Run: headless pygame with SDL's dummy video driver; simulated clock (each Clock.tick advances the game by its frame time, no real sleeping); random seed 0; keys injected as events and as key.get_pressed() state; no mouse input.
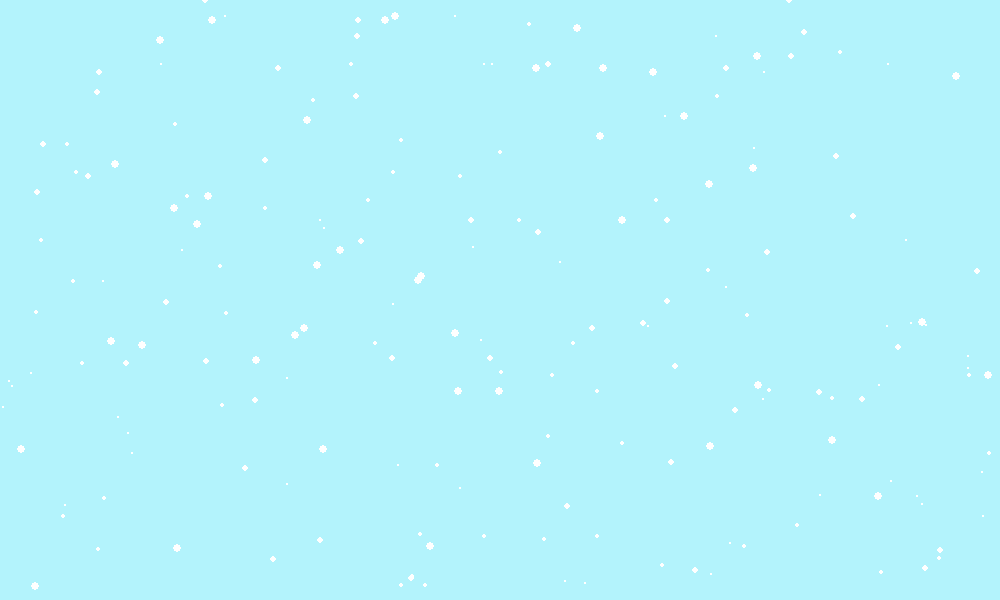
Frame 1 of 4 · flips 1–60 · no input
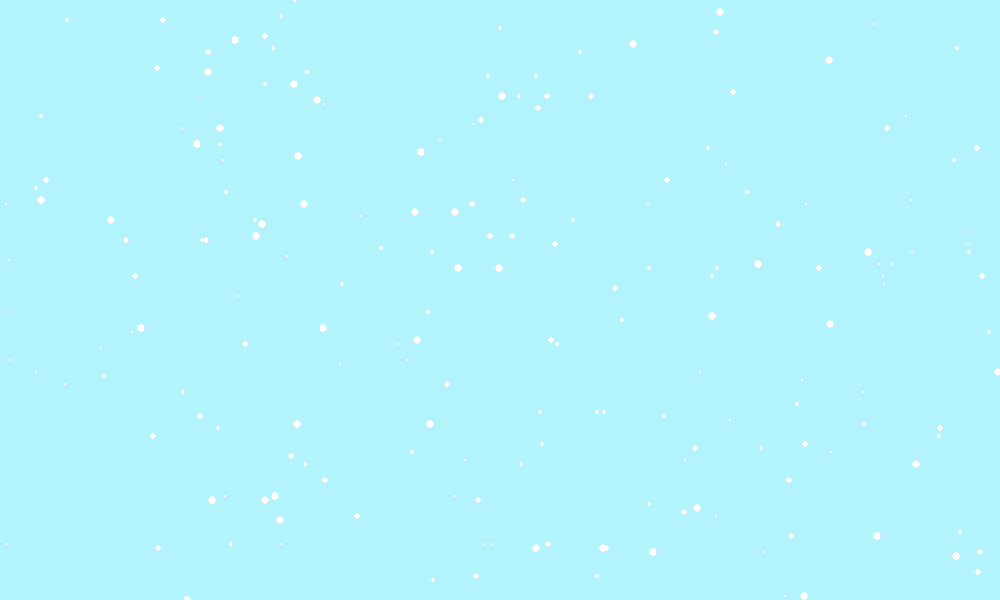
Frame 2 of 4 · flips 61–180 · tapped SPACE, RETURN · held RIGHT (→), D
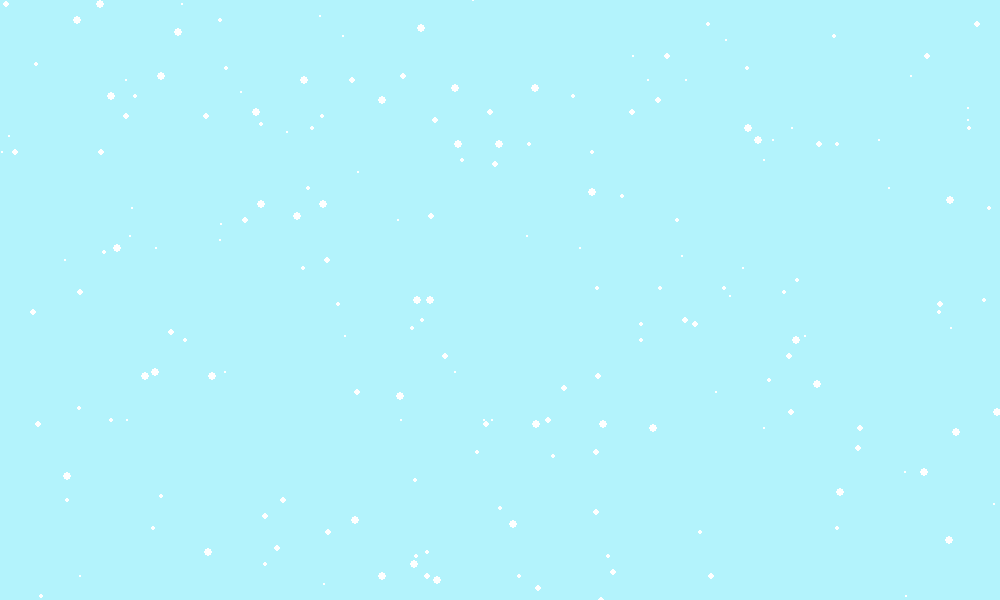
Frame 3 of 4 · flips 181–300 · held DOWN (↓), S
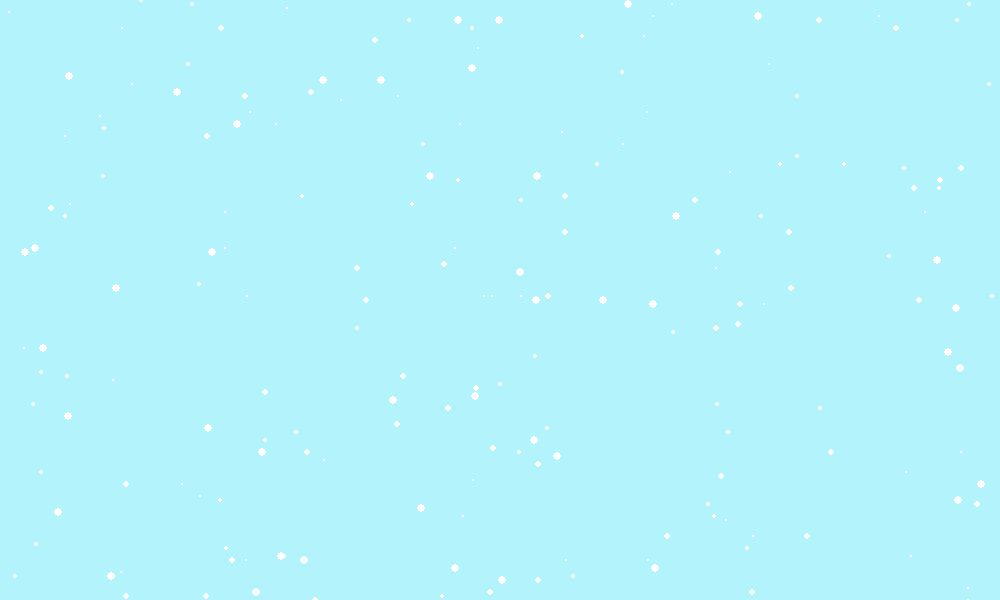
Frame 4 of 4 · flips 301–420 · held LEFT (←), A, UP (↑), W

The pygame program that drew these frames:

import pygame, sys
import random
import os 
pygame.init()
pygame.display.set_caption("ARCTIC SPRINT")

WIDTH = 1000
HEIGHT = 600
FALL_SPEED = 4
MAX_SIZE_SNOW = 5
SNOW_NUM = WIDTH//4
snow_list = []

for i in range(SNOW_NUM):
    snow_list.append([
        random.randrange(0, WIDTH),
        random.randrange(0, HEIGHT),
        random.randrange(0, MAX_SIZE_SNOW),
        random.randrange(-1, 2)
    ])
screen = pygame.display.set_mode([WIDTH, HEIGHT])

def main() :
    global game_speed
    i = 0
    game_speed = 10
    clock = pygame.time.Clock()
    running = True
    while running:

        for event in pygame.event.get():
            if event.type == pygame.QUIT:
                 sys.exit()

                
        screen.fill((179, 243, 252))

        for particle in snow_list:
            
            particle[1] += FALL_SPEED
            
            particle[0] += particle[3]
            
            if particle[1] > HEIGHT:
                particle[1] = 0
                
            if particle[0] > WIDTH:
                    particle[0] = 0
                    
            if particle[0] < 0:
                        particle[0] = WIDTH
                        
        for particle in snow_list:
            pygame.draw.circle(screen, (255, 255, 255), (particle[0], particle[1]), particle[2])
            
        pygame.display.flip()


        clock.tick(40)
        
    pygame.quit()

main()
